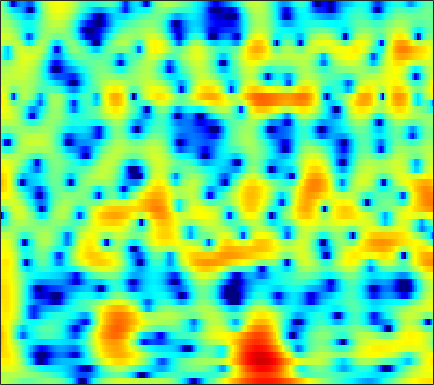

The file beside this chart, header and first rows:
2.0586, 1.9877, 1.818, 1.5725, 1.3391, 0.9774, 0.5674, 0.24005, -0.18874, -0.57393, -0.8784, -1.0393, -1.1361, -1.0922, -0.98138, -0.7882, -0.57407, -0.41081, -0.20533, -0.016261, 0.11721, 0.17638, 0.19598, 0.14168
1.241, 1.497, 1.74, 1.883, 1.932, 1.931, 1.865, 1.78, 1.627, 1.441, 1.228, 1.058, 0.821, 0.5759, 0.3879, 0.1335, -0.1261, -0.3266, -0.6052, -0.8988, -1.202, -1.44, -1.784, -2.167
3.357, 3.52, 3.646, 3.663, 3.604, 3.432, 3.156, 2.88, 2.425, 1.873, 1.232, 0.6973, -0.07861, -0.9032, -1.542, -2.394, -3.206, -3.76, -4.388, -4.855, -5.15, -5.274, -5.351, -5.393
4.957, 5.148, 5.235, 5.138, 4.945, 4.53, 3.933, 3.368, 2.446, 1.321, -0.02301, -1.188, -2.979, -5.082, -6.914, -9.854, -13.63, -17.34, -22.98, -21.13, -16.7, -14.37, -12.14, -10.57
6.043, 6.061, 5.915, 5.579, 5.2, 4.522, 3.647, 2.856, 1.614, 0.1435, -1.582, -3.058, -5.289, -7.833, -9.957, -13.06, -16.3, -18.56, -20.76, -21.2, -19.74, -18.02, -15.69, -13.7
6.658, 6.408, 5.949, 5.349, 4.805, 3.956, 2.974, 2.153, 0.9482, -0.3797, -1.838, -3.013, -4.683, -6.461, -7.858, -9.763, -11.6, -12.85, -14.04, -14.36, -13.82, -13.07, -11.9, -10.76
6.92, 6.442, 5.679, 4.778, 4.014, 2.888, 1.67, 0.7245, -0.5231, -1.687, -2.711, -3.365, -4.082, -4.647, -4.994, -5.376, -5.66, -5.81, -5.937, -5.976, -5.928, -5.856, -5.734, -5.611
7.449, 6.814, 5.771, 4.473, 3.308, 1.449, -0.8283, -2.87, -6.081, -9.465, -10.99, -10.04, -7.948, -6.175, -5.16, -4.144, -3.418, -3.002, -2.587, -2.307, -2.133, -2.062, -2.053, -2.155
6.715, 6.211, 5.332, 4.201, 3.178, 1.564, -0.3572, -1.985, -4.262, -6.18, -7.002, -6.784, -5.909, -4.913, -4.23, -3.447, -2.82, -2.434, -2.014, -1.7, -1.478, -1.38, -1.351, -1.453
5.397, 5.281, 4.925, 4.346, 3.779, 2.866, 1.814, 0.9647, -0.1932, -1.307, -2.325, -2.997, -3.739, -4.29, -4.559, -4.688, -4.579, -4.371, -3.983, -3.543, -3.135, -2.875, -2.608, -2.469
5.04, 5.29, 5.351, 5.11, 4.748, 4.053, 3.136, 2.3, 0.9789, -0.5938, -2.454, -4.065, -6.559, -9.452, -11.66, -13.2, -12, -10.41, -8.477, -6.956, -5.82, -5.181, -4.528, -4.036
5.309, 5.582, 5.693, 5.521, 5.211, 4.562, 3.65, 2.792, 1.403, -0.2755, -2.277, -4.02, -6.67, -9.608, -11.68, -13.13, -12.62, -11.62, -10.33, -9.343, -8.674, -8.329, -8.044, -7.829
5.668, 5.807, 5.79, 5.551, 5.227, 4.587, 3.708, 2.909, 1.66, 0.2167, -1.401, -2.704, -4.474, -6.187, -7.394, -8.78, -9.863, -10.48, -11.09, -11.58, -12.13, -12.63, -13.62, -15.07
5.981, 6.029, 5.919, 5.608, 5.243, 4.582, 3.716, 2.931, 1.703, 0.2579, -1.398, -2.784, -4.85, -7.152, -9.058, -11.76, -14.38, -15.88, -16.63, -16.28, -15.79, -15.7, -16.05, -17.3
6.016, 6.012, 5.856, 5.514, 5.134, 4.48, 3.644, 2.887, 1.704, 0.3195, -1.28, -2.66, -4.785, -7.285, -9.506, -13.13, -17.64, -20.62, -20, -17.16, -15.06, -14.06, -13.16, -12.67
5.678, 5.652, 5.479, 5.142, 4.781, 4.146, 3.352, 2.661, 1.622, 0.4558, -0.8214, -1.829, -3.235, -4.68, -5.756, -7.1, -8.196, -8.798, -9.241, -9.33, -9.212, -9.089, -8.947, -8.766
5.293, 5.304, 5.15, 4.816, 4.442, 3.763, 2.914, 2.186, 1.111, -0.03037, -1.159, -1.94, -2.861, -3.627, -4.072, -4.534, -4.871, -5.062, -5.233, -5.349, -5.471, -5.523, -5.667, -5.857
5.223, 5.37, 5.321, 4.986, 4.559, 3.74, 2.62, 1.574, -0.08786, -1.983, -3.948, -5.215, -6.118, -5.977, -5.44, -4.62, -3.92, -3.515, -3.183, -3.057, -3.12, -3.267, -3.569, -4.057
5.094, 5.446, 5.601, 5.364, 4.936, 4.057, 2.745, 1.457, -0.7543, -3.801, -8.341, -13.81, -19.02, -10.91, -7.554, -4.798, -3.069, -2.223, -1.548, -1.326, -1.486, -1.923, -2.778, -4.056
4.213, 4.629, 4.833, 4.68, 4.317, 3.52, 2.436, 1.459, -0.03695, -1.597, -3, -3.812, -4.24, -3.91, -3.329, -2.433, -1.56, -1.046, -0.6146, -0.5033, -0.768, -1.271, -2.358, -3.913
3.916, 4.167, 4.194, 3.91, 3.488, 2.62, 1.457, 0.3674, -1.267, -2.945, -4.32, -4.912, -4.815, -3.991, -3.15, -1.98, -0.9842, -0.4091, 0.1174, 0.3523, 0.2893, 0.08268, -0.5409, -1.371
3.876, 3.994, 3.934, 3.574, 3.122, 2.21, 0.8262, -0.5662, -3.058, -6.903, -13.91, -36.2, -12.8, -6.854, -4.331, -2.014, -0.466, 0.3651, 1.12, 1.524, 1.613, 1.552, 1.212, 0.5992
2.053, 2.219, 2.33, 2.238, 2.036, 1.565, 0.8455, 0.151, -0.9922, -2.224, -3.19, -3.543, -3.269, -2.418, -1.607, -0.5868, 0.2462, 0.7515, 1.244, 1.523, 1.6, 1.498, 1.278, 0.8095
-1.1, -0.7014, -0.2175, 0.2376, 0.4739, 0.6706, 0.749, 0.693, 0.5335, 0.3328, 0.1181, 0.04561, -0.01712, 0.01787, 0.09219, 0.2209, 0.3699, 0.4619, 0.5554, 0.6302, 0.6813, 0.6573, 0.5469, 0.385
-5.51, -4.589, -3.149, -1.698, -0.7446, 0.2575, 0.9742, 1.325, 1.62, 1.709, 1.618, 1.48, 1.193, 0.8446, 0.5194, 0.06797, -0.3563, -0.6329, -0.899, -0.9591, -0.8481, -0.6082, -0.3322, -0.01094
-20.23, -11.42, -5.679, -2.352, -0.6335, 1.021, 2.069, 2.582, 2.94, 2.969, 2.749, 2.381, 1.713, 0.8092, -0.04304, -1.389, -2.984, -4.227, -5.609, -6.06, -5.252, -4.092, -2.424, -1.034
-3.32, -2.426, -0.9295, 0.5755, 1.509, 2.439, 3.02, 3.248, 3.247, 2.963, 2.398, 1.792, 0.7166, -0.7006, -1.96, -4.083, -6.862, -9.728, -15.76, -21.63, -12.81, -8.821, -5.362, -2.845
2.231, 2.428, 2.74, 2.969, 3.109, 3.124, 2.981, 2.728, 2.231, 1.528, 0.5917, -0.2265, -1.563, -3.132, -4.457, -6.333, -8.175, -9.406, -10.27, -10.16, -9.025, -7.64, -5.576, -3.715
4.953, 4.863, 4.652, 4.272, 3.893, 3.237, 2.445, 1.735, 0.7265, -0.381, -1.588, -2.532, -3.948, -5.626, -7.171, -9.73, -13.2, -16.32, -18.25, -14.55, -10.55, -8.462, -5.916, -3.975
6.618, 6.325, 5.712, 4.862, 4.022, 2.688, 1.034, -0.324, -2.27, -3.981, -5.233, -5.848, -6.387, -7.06, -7.8, -9.211, -10.98, -12.34, -12.64, -10.81, -8.289, -6.377, -4.459, -2.946
7.232, 6.839, 6.035, 4.902, 3.774, 1.829, -0.7569, -3.347, -8.153, -16.63, -18.61, -13.04, -9.482, -7.761, -7.091, -6.607, -6.35, -6.084, -5.605, -4.829, -3.851, -3.121, -2.133, -1.385
6.487, 6.175, 5.522, 4.552, 3.618, 2.039, 0.07031, -1.624, -4.082, -6.234, -7.352, -7.381, -7.021, -6.631, -6.442, -6.241, -5.984, -5.643, -4.991, -4.121, -3.144, -2.476, -1.672, -1.046
5.224, 5.102, 4.767, 4.194, 3.647, 2.753, 1.69, 0.8368, -0.3623, -1.547, -2.683, -3.529, -4.714, -6.094, -7.324, -9.148, -10.58, -10.55, -8.864, -6.602, -4.621, -3.341, -2.101, -1.197
3.77, 3.805, 3.708, 3.487, 3.246, 2.841, 2.354, 1.907, 1.248, 0.4364, -0.4988, -1.376, -2.789, -4.668, -6.555, -10.06, -14.82, -15.4, -10.72, -6.86, -4.285, -2.913, -1.568, -0.7016
1.481, 1.457, 1.373, 1.347, 1.356, 1.421, 1.495, 1.521, 1.466, 1.288, 0.9376, 0.5717, -0.08889, -0.8717, -1.521, -2.319, -2.822, -2.881, -2.499, -1.828, -1.044, -0.5681, -0.06655, 0.1841
-2.067, -2.797, -3.613, -3.811, -3.362, -2.265, -1.056, -0.2286, 0.6301, 1.244, 1.598, 1.744, 1.789, 1.707, 1.613, 1.472, 1.372, 1.327, 1.323, 1.357, 1.347, 1.323, 1.131, 0.7766
-5.309, -7.918, -14.32, -27.61, -13.34, -6.994, -3.587, -1.86, -0.218, 0.8986, 1.673, 2.064, 2.43, 2.639, 2.731, 2.79, 2.79, 2.766, 2.686, 2.552, 2.312, 2.059, 1.576, 0.8944
-3.048, -3.907, -4.869, -5.118, -4.6, -3.333, -1.932, -1.002, 0.02875, 0.7975, 1.352, 1.645, 1.916, 2.101, 2.187, 2.268, 2.31, 2.323, 2.299, 2.194, 2.015, 1.768, 1.333, 0.6876
-0.184, -0.2544, -0.34, -0.3155, -0.2133, 0.002604, 0.272, 0.447, 0.6216, 0.6996, 0.6622, 0.5999, 0.4636, 0.3459, 0.3008, 0.3206, 0.4444, 0.5724, 0.7703, 0.9326, 1.024, 1.015, 0.865, 0.5476
1.784, 1.948, 2.036, 2.051, 2.003, 1.866, 1.625, 1.368, 0.9032, 0.2801, -0.5486, -1.259, -2.26, -3.186, -3.618, -3.679, -3.156, -2.567, -1.68, -0.8465, -0.2208, 0.1667, 0.465, 0.5799
3.201, 3.388, 3.462, 3.344, 3.147, 2.77, 2.233, 1.731, 0.8593, -0.3305, -1.92, -3.546, -6.47, -10.87, -15.26, -14.99, -9.944, -7.255, -4.731, -2.943, -1.602, -0.8134, -0.0257, 0.4929
4.245, 4.221, 3.965, 3.472, 3.023, 2.374, 1.754, 1.271, 0.5721, -0.3644, -1.614, -2.875, -5.041, -7.568, -9.165, -9.752, -8.692, -7.633, -6.169, -4.675, -3.086, -2.054, -0.794, 0.1079
5.429, 4.958, 3.878, 2.348, 1.004, -0.6781, -1.399, -1.171, -0.4683, 0.08855, 0.1101, -0.1735, -0.9477, -2.078, -3.128, -4.789, -6.938, -8.885, -11.09, -9.304, -5.854, -3.488, -1.26, 0.2088
5.635, 4.913, 3.308, 0.6894, -2.374, -9.684, -13.31, -6.413, -1.895, 0.3677, 1.438, 1.724, 1.56, 0.8791, 0.007311, -1.621, -3.917, -6.043, -8.407, -7.491, -4.554, -2.735, -0.873, 0.3227
3.744, 3.425, 2.712, 1.722, 0.8899, -0.0203, -0.345, -0.1069, 0.5235, 1.179, 1.645, 1.778, 1.686, 1.289, 0.8369, 0.04583, -0.8347, -1.423, -2.027, -2.245, -2.228, -2.093, -1.913, -1.817
2.352, 2.436, 2.4, 2.257, 2.122, 1.976, 1.899, 1.907, 1.966, 2.03, 2.034, 1.972, 1.772, 1.42, 1.072, 0.5006, -0.1479, -0.671, -1.374, -2.086, -2.809, -3.308, -4.029, -4.766
1.693, 1.919, 2.122, 2.257, 2.34, 2.429, 2.514, 2.559, 2.61, 2.61, 2.527, 2.41, 2.155, 1.785, 1.412, 0.809, 0.06713, -0.5991, -1.606, -2.791, -4.104, -5.212, -6.823, -8.495
1.197, 1.359, 1.558, 1.765, 1.936, 2.185, 2.446, 2.628, 2.825, 2.944, 2.967, 2.899, 2.693, 2.344, 1.978, 1.34, 0.5075, -0.2464, -1.475, -2.987, -4.823, -6.548, -9.356, -13.14
0.2734, 0.07179, -0.09032, 0.02329, 0.3115, 0.9141, 1.611, 2.117, 2.671, 3.071, 3.308, 3.36, 3.288, 3.041, 2.748, 2.186, 1.429, 0.7299, -0.4242, -1.875, -3.629, -5.223, -7.611, -10.36
-1.329, -2.979, -5.47, -6.311, -4.843, -2.138, 0.06478, 1.29, 2.426, 3.129, 3.505, 3.632, 3.637, 3.502, 3.33, 2.992, 2.505, 2.011, 1.161, 0.05842, -1.353, -2.597, -4.413, -6.274
0.0304, -2.007, -5.471, -6.976, -4.891, -1.631, 0.622, 1.724, 2.586, 2.907, 2.84, 2.659, 2.371, 2.216, 2.217, 2.355, 2.475, 2.448, 2.174, 1.573, 0.534, -0.5319, -2.499, -5.239
3.257, 2.785, 2.214, 1.907, 1.901, 2.079, 2.213, 2.147, 1.722, 0.797, -0.7233, -2.302, -4.666, -5.753, -4.775, -2.533, -0.6241, 0.3916, 1.186, 1.402, 1.123, 0.5932, -0.5887, -2.276
3.248, 3.171, 2.968, 2.7, 2.464, 2.059, 1.512, 0.948, -0.09591, -1.594, -3.731, -5.955, -9.918, -12.38, -10.02, -6.106, -3.346, -1.879, -0.5294, 0.273, 0.6619, 0.7131, 0.5585, 0.2249
2.115, 2.12, 1.989, 1.713, 1.415, 0.9021, 0.2654, -0.2945, -1.16, -2.141, -3.187, -3.925, -4.648, -4.863, -4.608, -3.837, -2.81, -2.026, -1.058, -0.2366, 0.3785, 0.7157, 1.027, 1.192
1.331, 1.256, 1.003, 0.5993, 0.2164, -0.3651, -1.024, -1.556, -2.276, -2.992, -3.651, -4.05, -4.385, -4.422, -4.218, -3.679, -2.889, -2.21, -1.272, -0.3745, 0.4269, 0.9495, 1.503, 1.908
1.046, 0.6986, 0.06872, -0.6857, -1.289, -2.097, -2.886, -3.459, -4.232, -5.042, -5.882, -6.506, -7.21, -7.45, -7.167, -6.139, -4.675, -3.484, -1.957, -0.6025, 0.558, 1.284, 2.076, 2.672
0.8714, 0.01532, -1.382, -2.977, -4.176, -5.548, -6.415, -6.771, -7.183, -7.821, -9.006, -10.48, -13.68, -18.77, -18.77, -12.38, -7.779, -5.279, -2.722, -0.7615, 0.7481, 1.646, 2.601, 3.301
1.06, -0.3508, -2.861, -6.413, -10.13, -16.56, -15.6, -12.39, -9.903, -8.901, -8.919, -9.451, -10.58, -11.43, -10.95, -8.666, -5.901, -3.994, -1.851, -0.1363, 1.227, 2.053, 2.892, 3.496
